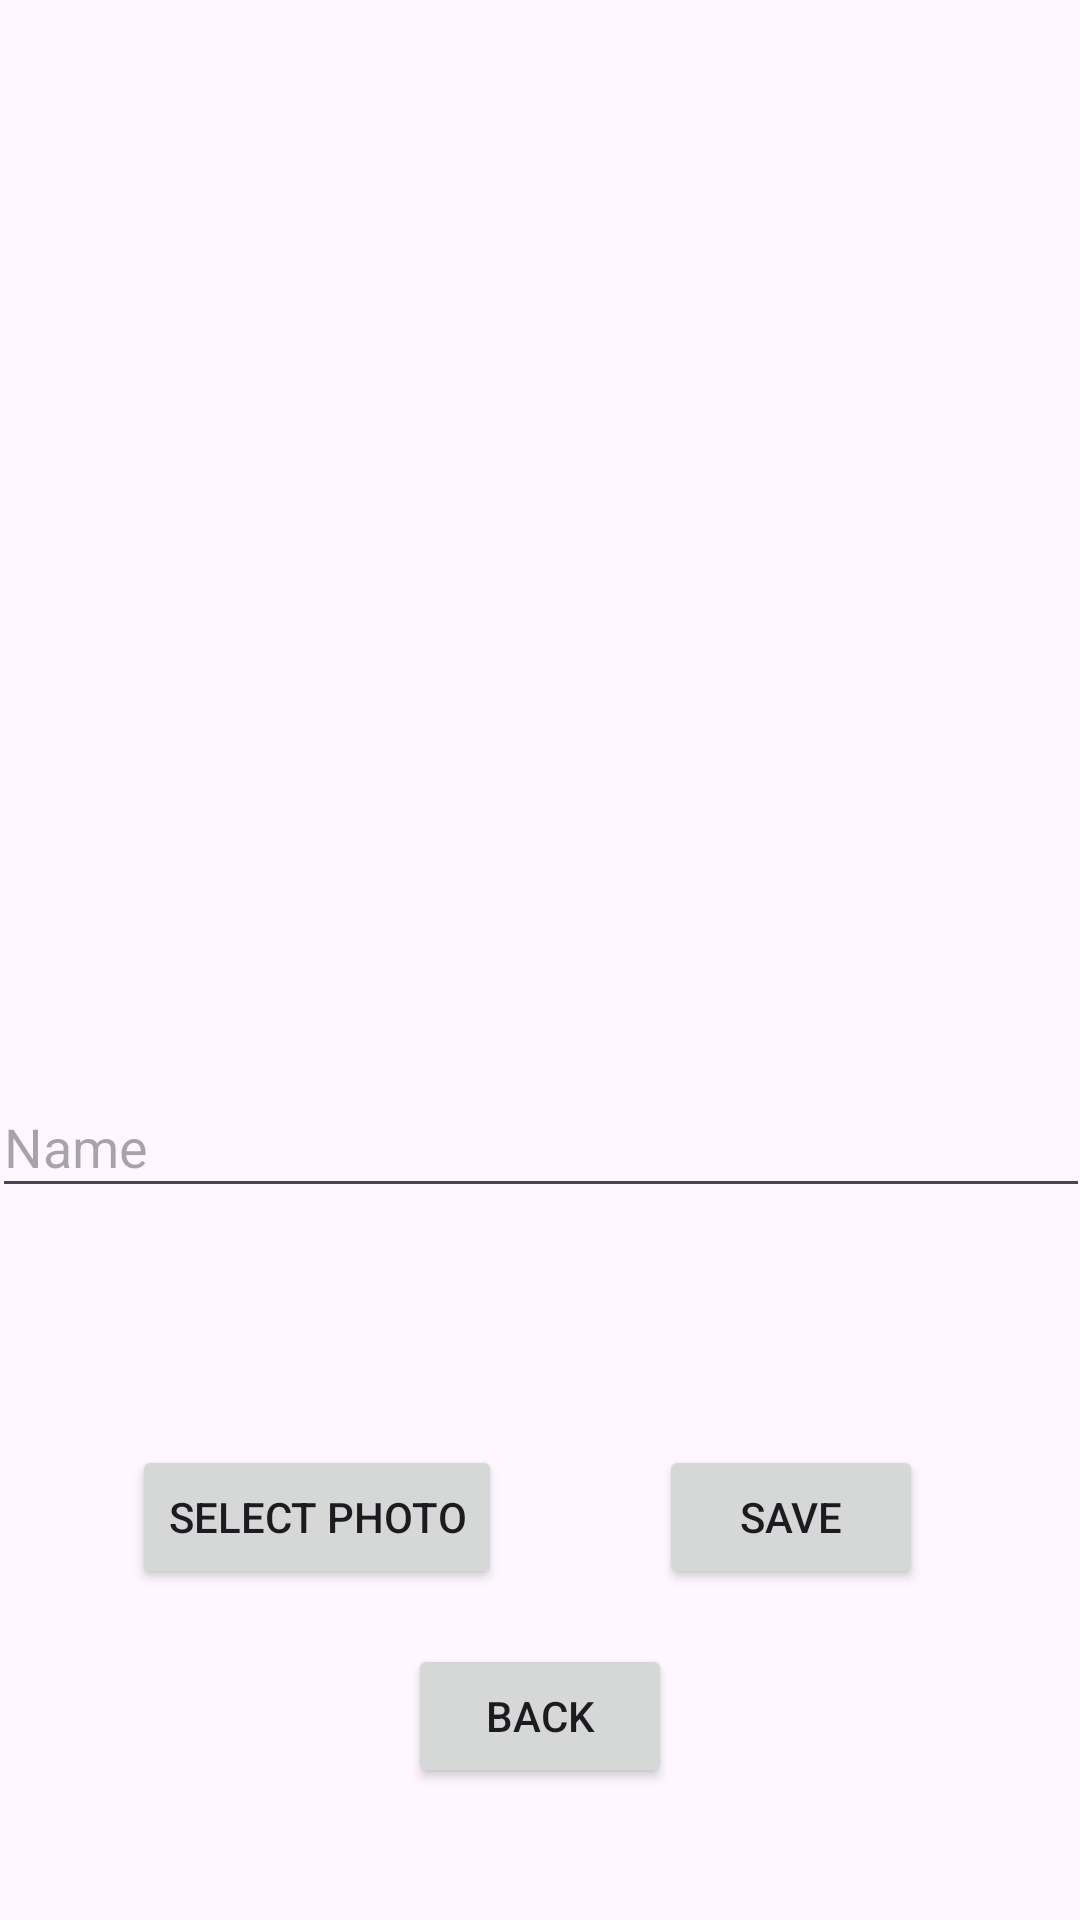

This screen was rendered from an Android layout file. Write that file and the resources it references.
<!-- AndroidManifest.xml: application theme Theme.Oblig1Quiz -->
<!-- res/layout/activity_add_image.xml -->
<?xml version="1.0" encoding="utf-8"?>
<androidx.constraintlayout.widget.ConstraintLayout xmlns:android="http://schemas.android.com/apk/res/android"
    xmlns:app="http://schemas.android.com/apk/res-auto"
    xmlns:tools="http://schemas.android.com/tools"
    android:layout_width="match_parent"
    android:layout_height="match_parent"
    tools:context=".Gallery.AddImageActivity">

    <ImageView
        android:id="@+id/imageView"
        android:layout_width="157dp"
        android:layout_height="152dp"
        app:layout_constraintBottom_toBottomOf="parent"
        app:layout_constraintEnd_toEndOf="parent"
        app:layout_constraintStart_toStartOf="parent"
        app:layout_constraintTop_toTopOf="parent"
        app:layout_constraintVertical_bias="0.331"
        tools:srcCompat="@tools:sample/avatars" />

    <Button
        android:id="@+id/selectPhoto"
        android:layout_width="wrap_content"
        android:layout_height="wrap_content"
        android:layout_marginStart="44dp"
        android:text="Select Photo"
        app:layout_constraintBottom_toBottomOf="parent"
        app:layout_constraintStart_toStartOf="parent"
        app:layout_constraintTop_toBottomOf="@+id/textInputLayout" />

    <Button
        android:id="@+id/saveButton"
        android:layout_width="wrap_content"
        android:layout_height="wrap_content"
        android:text="Save"
        app:layout_constraintBottom_toBottomOf="parent"
        app:layout_constraintEnd_toEndOf="parent"
        app:layout_constraintStart_toEndOf="@+id/selectPhoto"
        app:layout_constraintTop_toBottomOf="@+id/textInputLayout" />

    <com.google.android.material.textfield.TextInputLayout
        android:id="@+id/textInputLayout"
        android:layout_width="409dp"
        android:layout_height="wrap_content"
        android:layout_marginTop="8dp"
        app:layout_constraintBottom_toBottomOf="parent"
        app:layout_constraintTop_toBottomOf="@+id/imageView"
        app:layout_constraintVertical_bias="0.155"
        tools:layout_editor_absoluteX="-14dp">

    </com.google.android.material.textfield.TextInputLayout>

    <com.google.android.material.textfield.TextInputEditText
        android:id="@+id/textInputEditText"
        android:layout_width="366dp"
        android:layout_height="44dp"
        android:hint="Name"
        app:layout_constraintBottom_toBottomOf="parent"
        app:layout_constraintEnd_toEndOf="parent"
        app:layout_constraintStart_toStartOf="parent"
        app:layout_constraintTop_toTopOf="parent"
        app:layout_constraintVertical_bias="0.602" />

    <Button
        android:id="@+id/backButton"
        android:layout_width="wrap_content"
        android:layout_height="wrap_content"
        android:layout_marginBottom="44dp"
        android:text="Back"
        app:layout_constraintBottom_toBottomOf="parent"
        app:layout_constraintEnd_toEndOf="parent"
        app:layout_constraintStart_toStartOf="parent" />

</androidx.constraintlayout.widget.ConstraintLayout>
<!-- resources referenced by this layout -->
<resources>
  <style name="Theme.Oblig1Quiz" parent="Base.Theme.Oblig1Quiz" />
  <style name="Base.Theme.Oblig1Quiz" parent="Theme.Material3.DayNight.NoActionBar">
          
          
      </style>
</resources>
